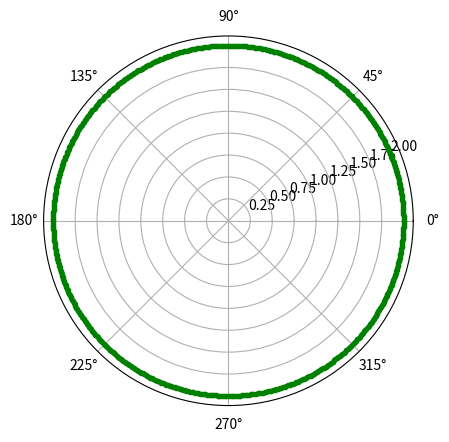

Reproduce this figure in Python.
import numpy as np
import matplotlib.pyplot as plt
  
  
# setting the axes projection as polar
plt.axes(projection = 'polar')
  
# setting the radius
r = 2
  
# creating an array containing the
# radian values
rads = np.arange(0, (2 * np.pi), 0.01)
  
# plotting the circle
for rad in rads:
    plt.polar(rad, r, 'g.')
  
# display the Polar plot
plt.show()